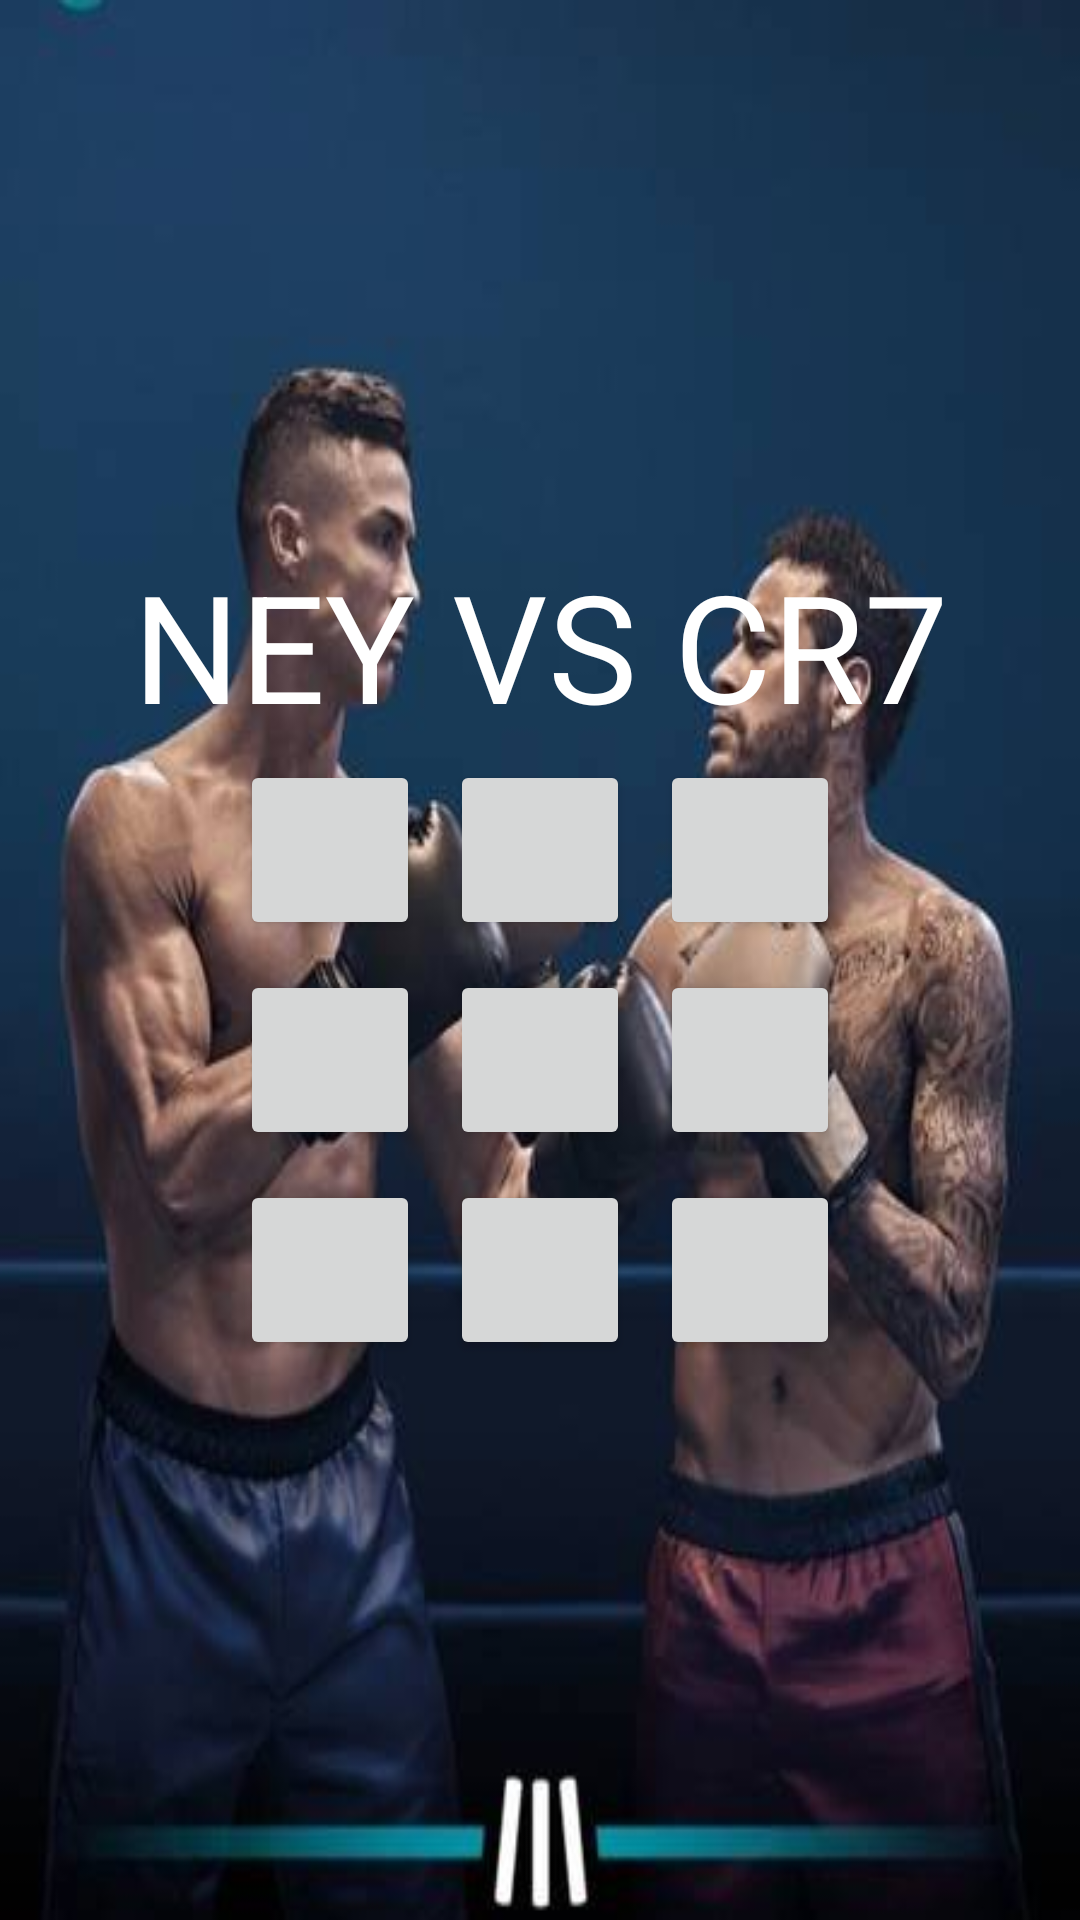

Produce the Android XML layout that renders to this screen, including the resource entries it uses.
<!-- AndroidManifest.xml: application theme Theme.Jogodavelhaig -->
<!-- res/layout/activity_main.xml -->
<?xml version="1.0" encoding="utf-8"?>
<LinearLayout xmlns:android="http://schemas.android.com/apk/res/android"
    xmlns:app="http://schemas.android.com/apk/res-auto"
    xmlns:tools="http://schemas.android.com/tools"
    android:layout_width="match_parent"
    android:layout_height="match_parent"
    android:orientation="vertical"
    android:gravity="center"
    tools:context=".MainActivity"
    android:background="@drawable/neymarcr7">

    <TextView
        android:layout_width="match_parent"
        android:layout_height="wrap_content"
        android:text="NEY VS CR7"
        android:gravity="center"
        android:textSize="50sp"
        android:textColor="@color/white"/>

    <LinearLayout
        android:layout_width="match_parent"
        android:layout_height="wrap_content"
        android:gravity="center"
        android:orientation="horizontal">
        <Button
            android:textSize="20sp"
            android:id="@+id/buttonZero"
            android:layout_width="60dp"
            android:layout_height="60dp"
            android:layout_margin="5dp"
            android:onClick="buttonClick" />
        <Button
            android:textSize="20sp"
            android:id="@+id/buttonUm"
            android:layout_width="60dp"
            android:layout_height="60dp"
            android:layout_margin="5dp"
            android:onClick="buttonClick"/>
        <Button
            android:textSize="20sp"
            android:id="@+id/buttonDois"
            android:layout_width="60dp"
            android:layout_height="60dp"
            android:layout_margin="5dp"
            android:onClick="buttonClick" />
    </LinearLayout>

    <LinearLayout
        android:layout_width="match_parent"
        android:layout_height="wrap_content"
        android:gravity="center"
        android:orientation="horizontal">
        <Button
            android:textSize="20sp"
            android:id="@+id/buttonTres"
            android:layout_width="60dp"
            android:layout_height="60dp"
            android:layout_margin="5dp"
            android:onClick="buttonClick" />
        <Button
            android:textSize="20sp"
            android:id="@+id/buttonQuatro"
            android:layout_width="60dp"
            android:layout_height="60dp"
            android:layout_margin="5dp"
            android:onClick="buttonClick" />
        <Button
            android:textSize="20sp"
            android:id="@+id/buttonCinco"
            android:layout_width="60dp"
            android:layout_height="60dp"
            android:layout_margin="5dp"
            android:onClick="buttonClick" />
    </LinearLayout>

    <LinearLayout
        android:layout_width="match_parent"
        android:layout_height="wrap_content"
        android:gravity="center"
        android:orientation="horizontal">
        <Button
            android:textSize="20sp"
            android:id="@+id/buttonSeis"
            android:layout_width="60dp"
            android:layout_height="60dp"
            android:layout_margin="5dp"
            android:onClick="buttonClick" />
        <Button
            android:textSize="20sp"
            android:id="@+id/buttonSete"
            android:layout_width="60dp"
            android:layout_height="60dp"
            android:layout_margin="5dp"
            android:onClick="buttonClick" />
        <Button
            android:textSize="20sp"
            android:id="@+id/buttonOito"
            android:layout_width="60dp"
            android:layout_height="60dp"
            android:layout_margin="5dp"
            android:onClick="buttonClick" />
    </LinearLayout>



</LinearLayout>
<!-- resources referenced by this layout -->
<resources>
  <!-- drawable neymarcr7: jpg bitmap (drawable, 21563 bytes) -->
  <style name="Theme.Jogodavelhaig" parent="Base.Theme.Jogodavelhaig" />
  <style name="Base.Theme.Jogodavelhaig" parent="Theme.Material3.DayNight.NoActionBar">
          
          
      </style>
  <!-- not gathered from this repository: default colours our renderer supplied (Android Studio template values) -->
  <color name="white">#FFFFFFFF</color>
</resources>
